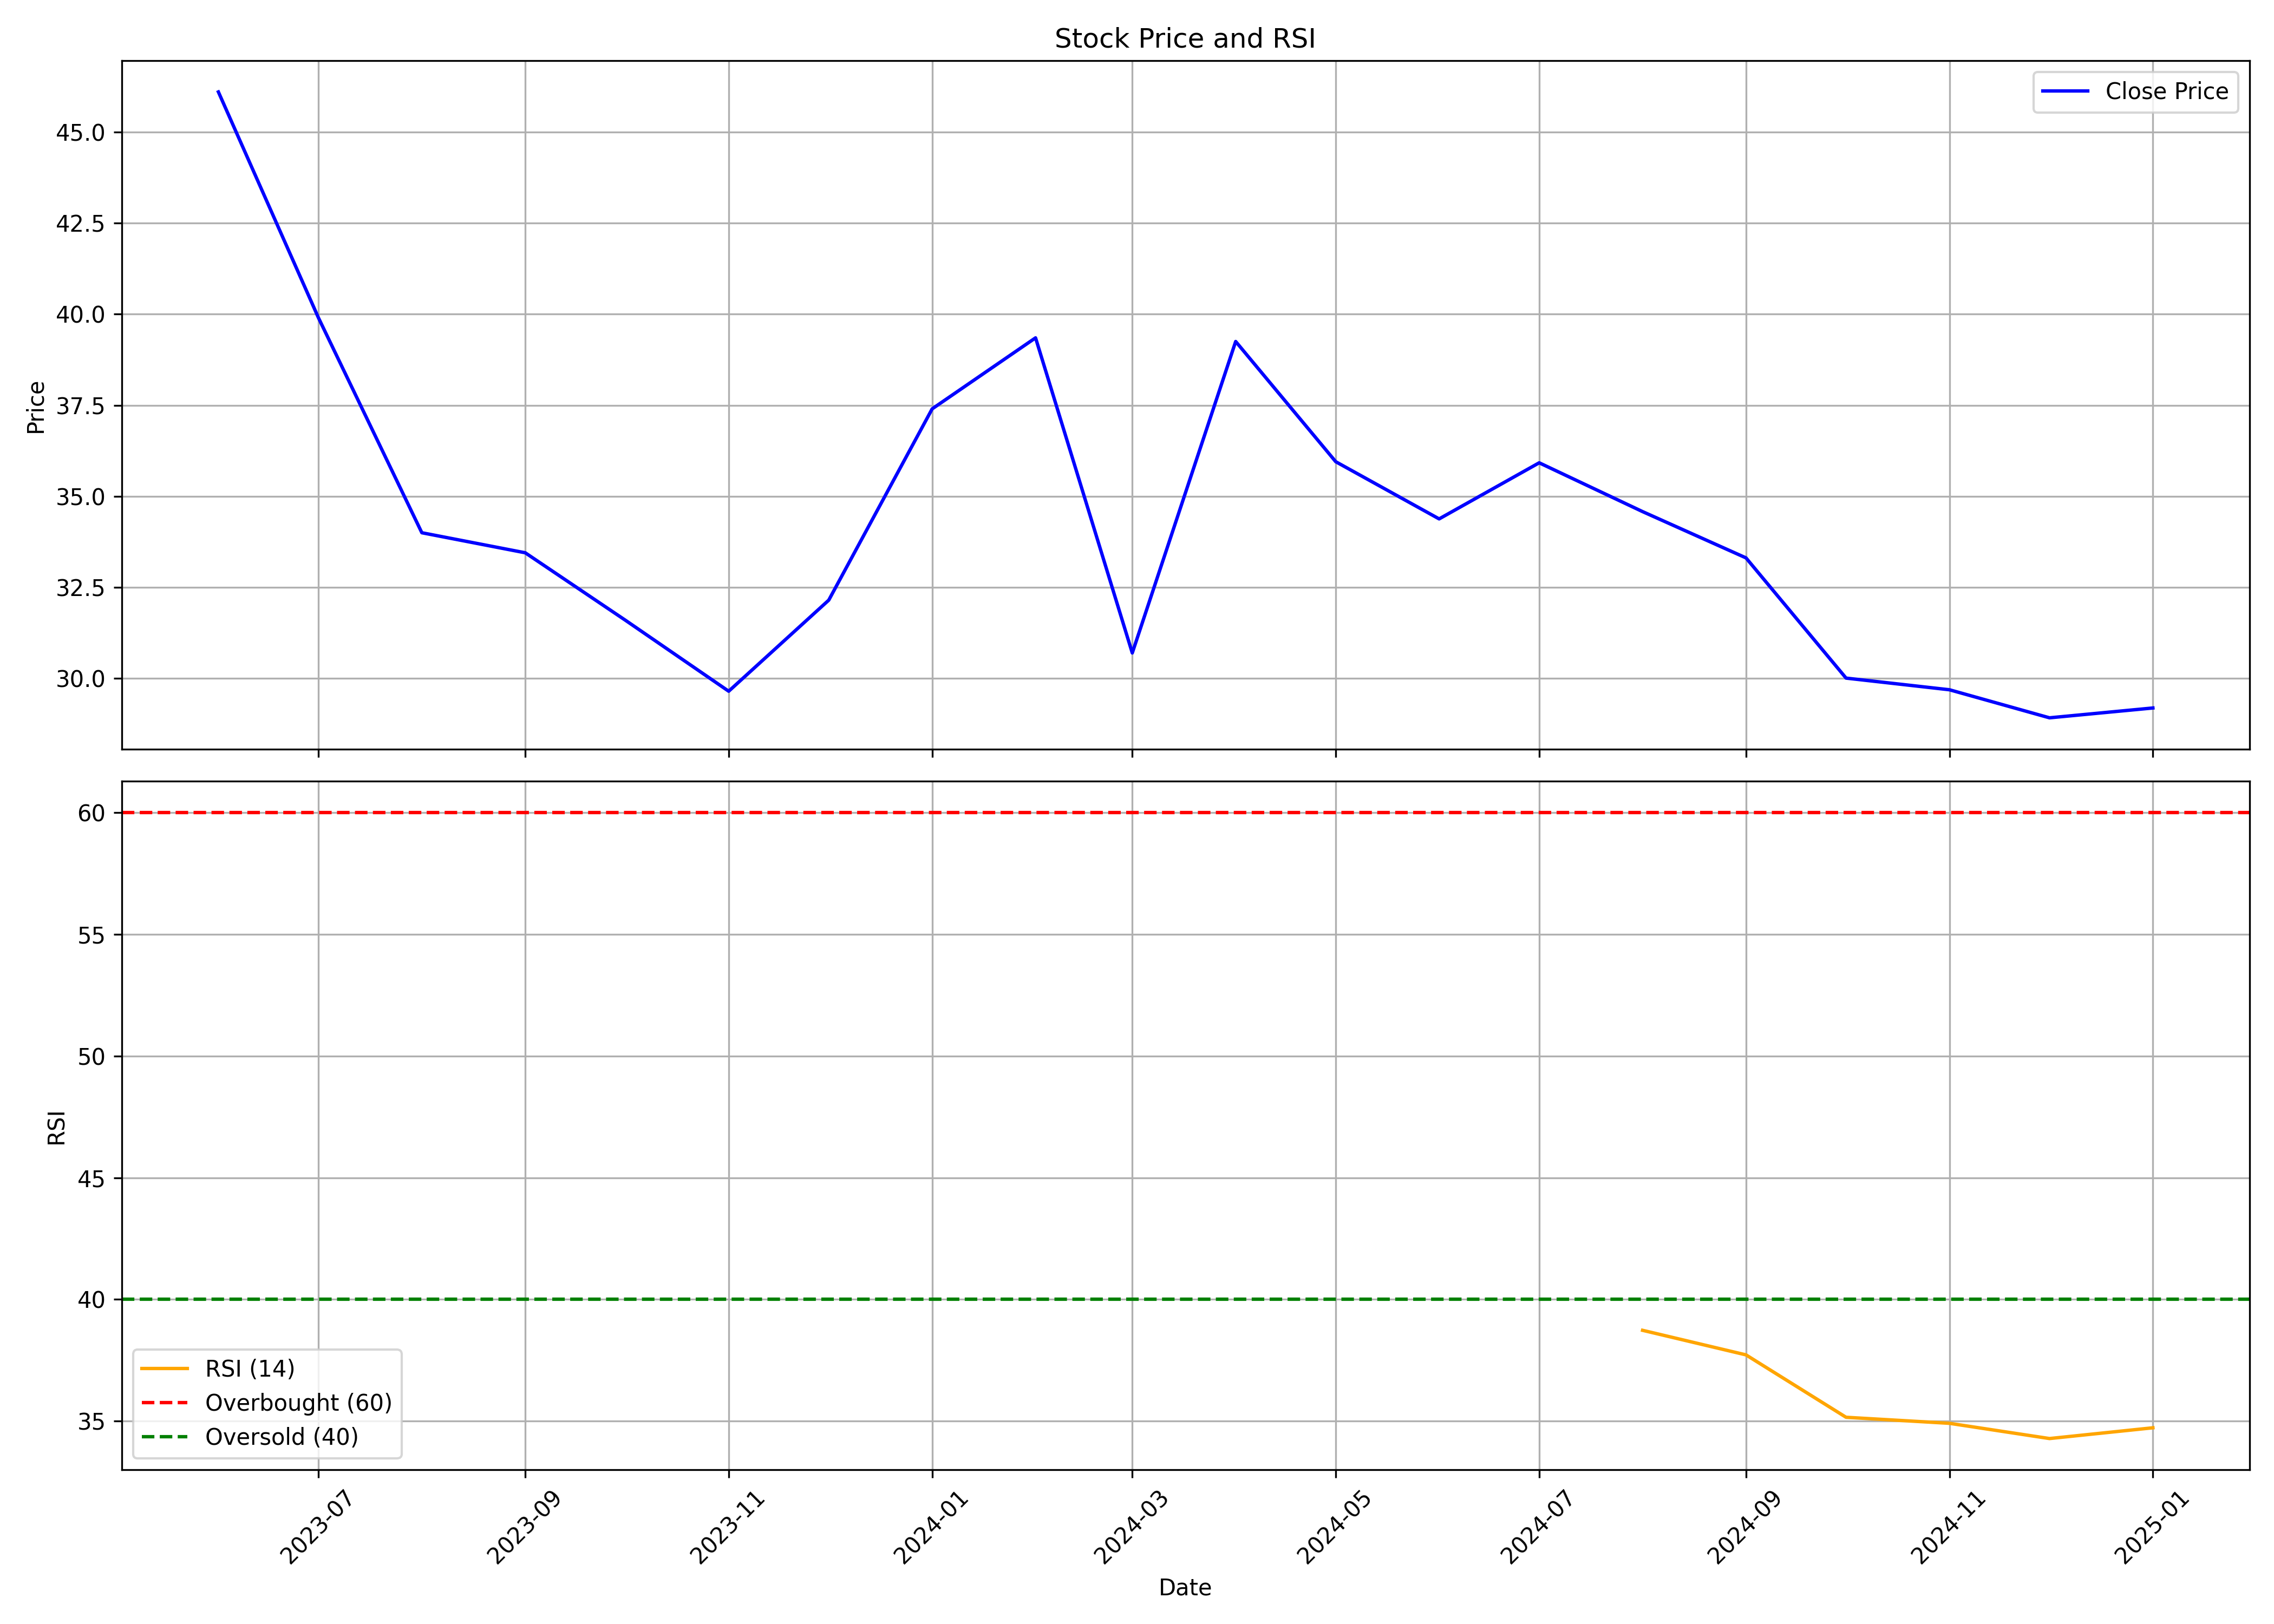

The table this chart was drawn from, first rows:
, Unnamed: 0.1, Unnamed: 0, date, symbol, open, high, low, close, volume, rsi
0, 0, 0, 2023-06-01, VIRINCHI, 34.2, 53.7, 33.5, 46.1, 39880928, 
1, 1, 1, 2023-07-01, VIRINCHI, 45.15, 46.8, 34.45, 39.9, 7011033, 
2, 2, 2, 2023-08-01, VIRINCHI, 41.85, 43.85, 33.0, 34.0, 2627208, 
3, 3, 3, 2023-09-01, VIRINCHI, 34.65, 39.3, 33.15, 33.45, 1727023, 
4, 4, 4, 2023-10-01, VIRINCHI, 33.45, 39.4, 30.3, 31.6, 3637479, 
5, 5, 5, 2023-11-01, VIRINCHI, 32.25, 33.65, 29.4, 29.65, 4256188, 
6, 6, 6, 2023-12-01, VIRINCHI, 30.25, 36.5, 28.25, 32.15, 15811488, 
7, 7, 7, 2024-01-01, VIRINCHI, 32.65, 38.65, 31.1, 37.4, 19442889, 
8, 8, 8, 2024-02-01, VIRINCHI, 37.45, 44.0, 35.4, 39.35, 46216343, 
9, 9, 9, 2024-03-01, VIRINCHI, 39.75, 41.8, 29.6, 30.7, 20162554, 
10, 10, 10, 2024-04-01, VIRINCHI, 30.9, 41.9, 30.85, 39.25, 31496270, 
11, 11, 11, 2024-05-01, VIRINCHI, 39.25, 41.9, 33.15, 35.95, 22165863, 
12, 12, 12, 2024-06-01, VIRINCHI, 38.0, 38.5, 30.5, 34.38, 11776561, 
13, 13, 13, 2024-07-01, VIRINCHI, 34.58, 38.0, 30.15, 35.92, 17318343, 
14, 14, 14, 2024-08-01, VIRINCHI, 35.75, 37.74, 31.18, 34.58, 17889587, 38.73
15, 15, 15, 2024-09-01, VIRINCHI, 34.8, 37.28, 32.76, 33.31, 20832601, 37.72
16, 16, 16, 2024-10-01, VIRINCHI, 33.45, 34.4, 27.7, 30.01, 6713154, 35.15
17, 17, 17, 2024-11-01, VIRINCHI, 30.98, 31.44, 26.46, 29.69, 3792105, 34.91
18, 18, 18, 2024-12-01, VIRINCHI, 29.53, 32.82, 27.36, 28.92, 7097917, 34.28
19, 19, 19, 2025-01-01, VIRINCHI, 29.0, 32.3, 27.1, 29.19, 7449969, 34.72
